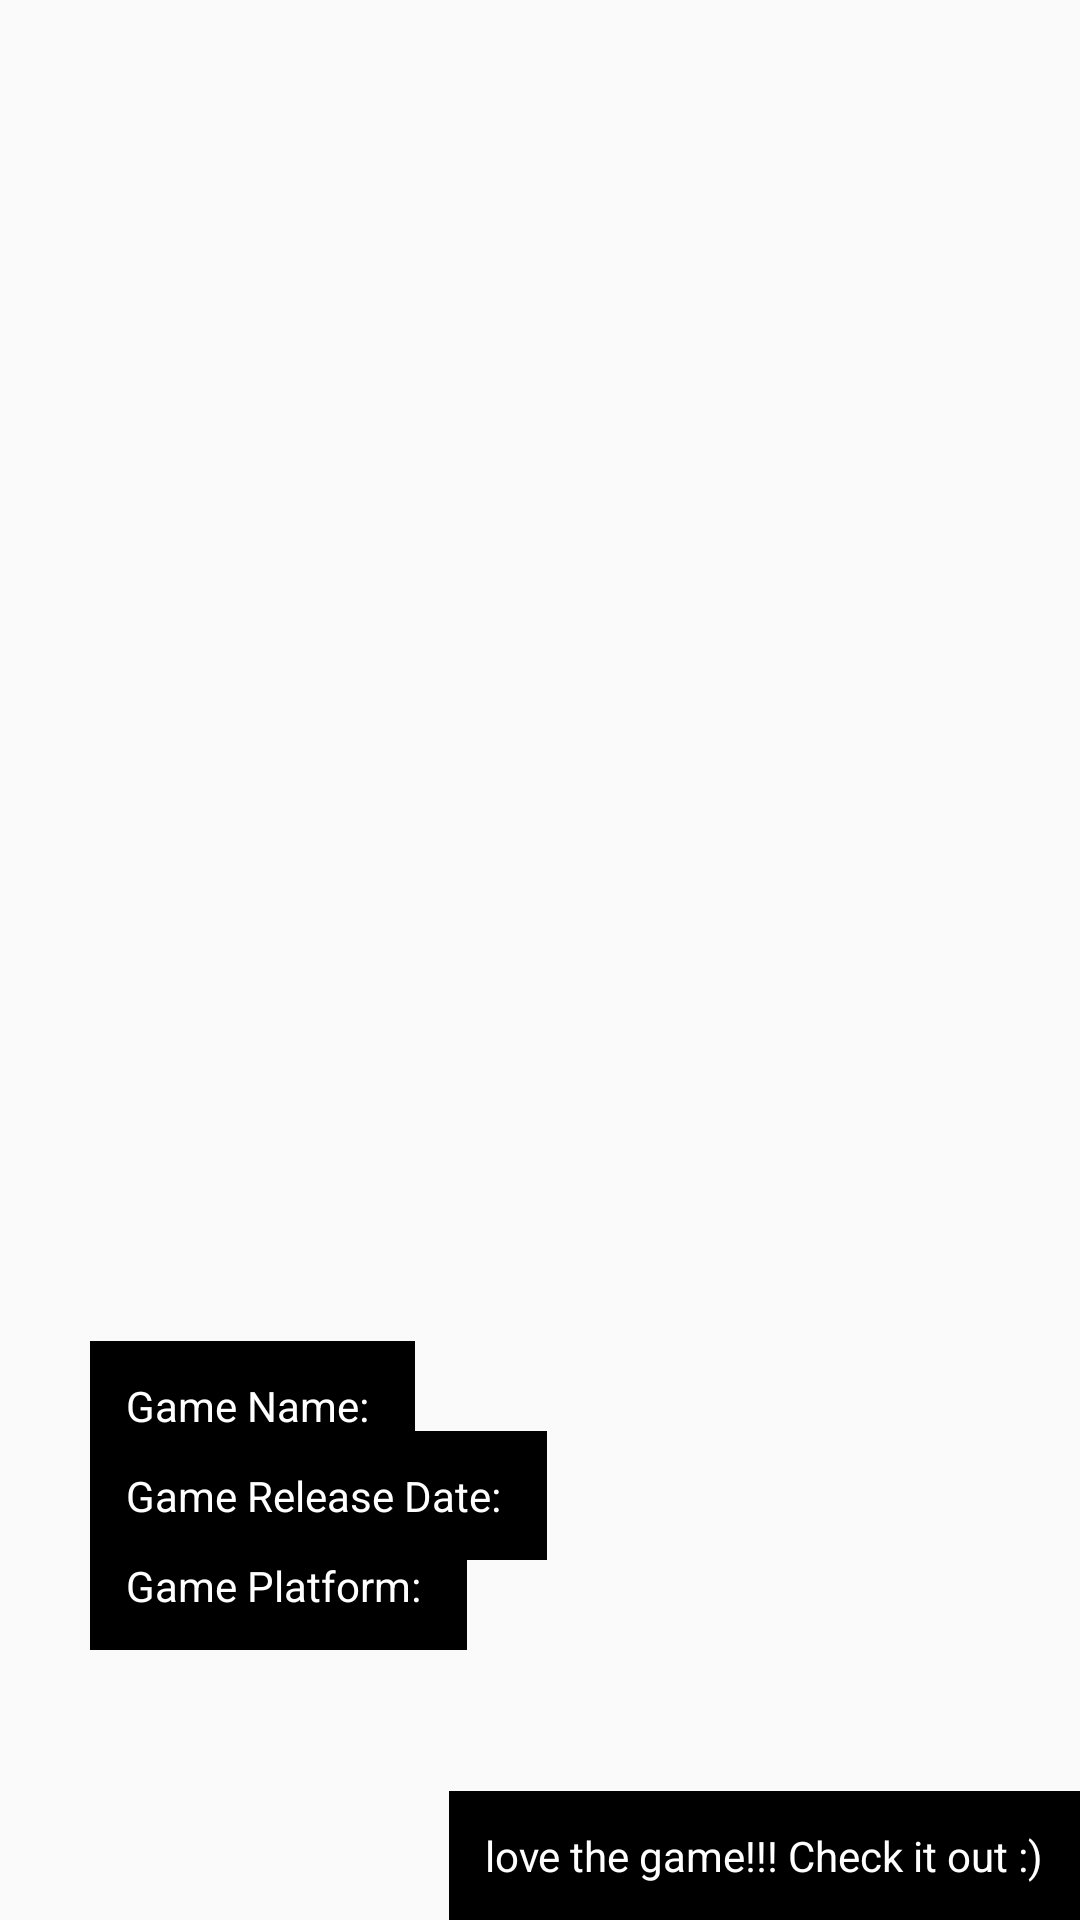

Write the Android layout XML for this screen, with the resource values it uses.
<!-- AndroidManifest.xml: application theme AppTheme -->
<!-- res/layout/activity_share_page_.xml -->
<?xml version="1.0" encoding="utf-8"?>
<RelativeLayout xmlns:android="http://schemas.android.com/apk/res/android"
    xmlns:app="http://schemas.android.com/apk/res-auto"
    xmlns:tools="http://schemas.android.com/tools"
    android:id="@+id/sharePage"
    android:layout_width="match_parent"
    android:layout_height="match_parent"
    tools:context=".SharePage_Activity">



    <TextView
        android:id="@+id/game_name_view"
        android:layout_width="wrap_content"
        android:layout_height="wrap_content"
        android:layout_alignParentBottom="true"
        android:layout_gravity="center_horizontal"
        android:layout_marginLeft="30dp"
        android:layout_marginBottom="150dp"
        android:background="#000000"
        android:padding="12dip"
        android:text="Game Name: "
        android:textColor="#ffffffff" />

    <TextView
        android:id="@+id/game_releaseDate_view"
        android:layout_width="wrap_content"
        android:layout_height="wrap_content"
        android:layout_alignParentBottom="true"
        android:layout_gravity="center_horizontal"
        android:layout_marginLeft="30dp"
        android:layout_marginBottom="120dp"
        android:background="#000000"
        android:padding="12dip"
        android:text="Game Release Date: "
        android:textColor="#ffffffff" />
    <TextView
        android:id="@+id/game_platform_view"
        android:layout_width="wrap_content"
        android:layout_height="wrap_content"
        android:layout_alignParentBottom="true"
        android:layout_gravity="center_horizontal"
        android:layout_marginLeft="30dp"
        android:layout_marginBottom="90dp"
        android:background="#000000"
        android:padding="12dip"
        android:text="Game Platform: "
        android:textColor="#ffffffff" />

    <TextView
        android:layout_width="wrap_content"
        android:layout_height="wrap_content"
        android:layout_alignParentBottom="true"
        android:layout_alignParentRight="true"
        android:layout_gravity="center_horizontal"
        android:background="#000000"
        android:padding="12dip"
        android:text="love the game!!! Check it out :)"
        android:textColor="#ffffffff" />


</RelativeLayout>
<!-- resources referenced by this layout -->
<resources>
  <style name="AppTheme" parent="Theme.AppCompat.Light.DarkActionBar">
          
          <item name="colorPrimary">#000000</item>
          <item name="colorPrimaryDark">#eeba30</item>
          <item name="colorAccent">@color/customizelight</item>
          
      </style>
  <color name="customizelight">#ece0d1</color>
</resources>
